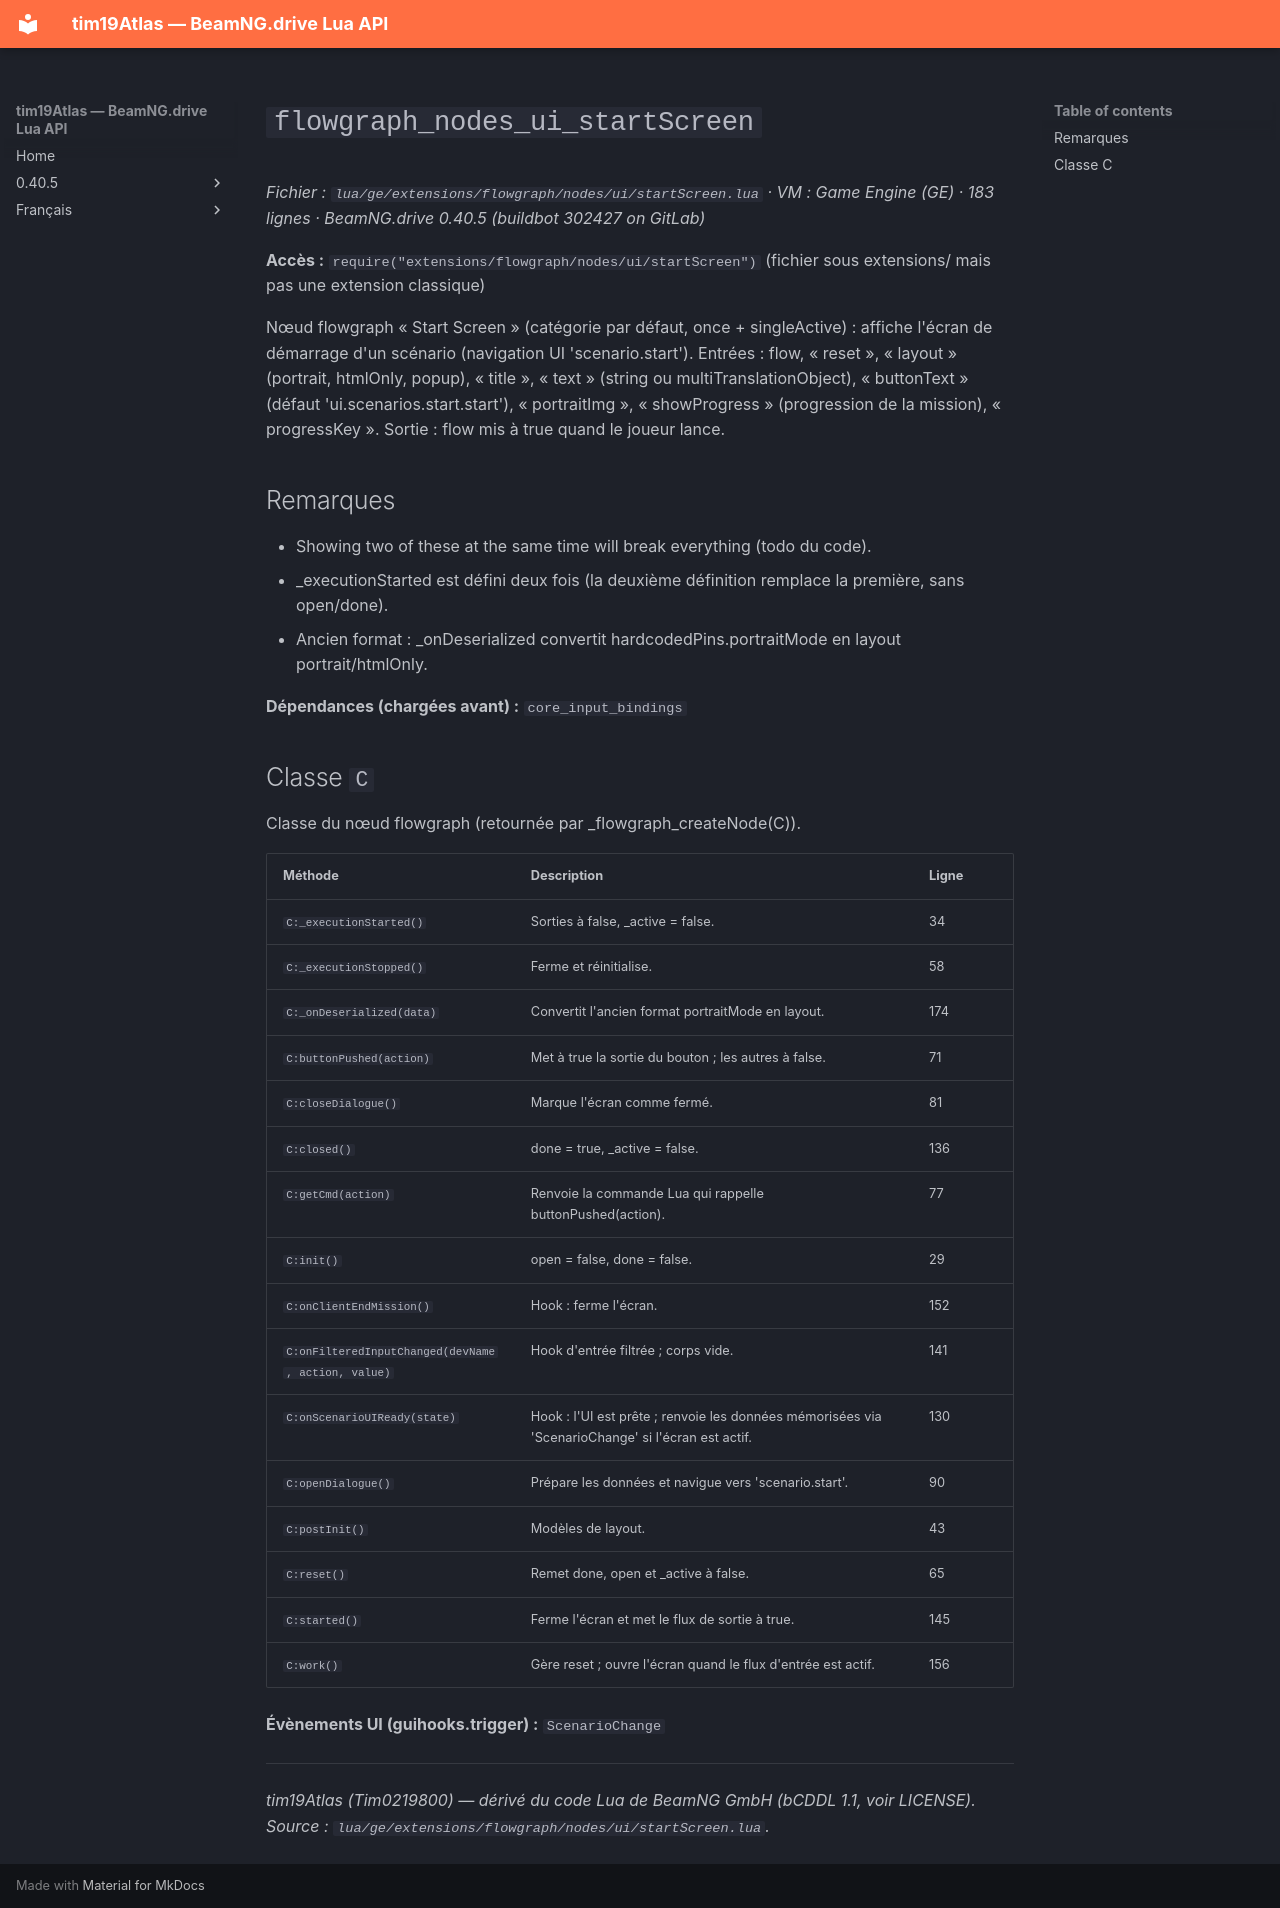

repository: Tim0219800/beamng-lua-atlas · page: fr/0.40.5/ge/extensions/flowgraph/nodes/ui/startScreen.html · generator: mkdocs

# `flowgraph_nodes_ui_startScreen`

*Fichier : `lua/ge/extensions/flowgraph/nodes/ui/startScreen.lua` · VM : Game Engine (GE) · 183 lignes · BeamNG.drive 0.40.5 (buildbot 302427 on GitLab)*

**Accès :** `require("extensions/flowgraph/nodes/ui/startScreen")` (fichier sous extensions/ mais pas une extension classique)

Nœud flowgraph « Start Screen » (catégorie par défaut, once + singleActive) : affiche l'écran de démarrage d'un scénario (navigation UI 'scenario.start'). Entrées : flow, « reset », « layout » (portrait, htmlOnly, popup), « title », « text » (string ou multiTranslationObject), « buttonText » (défaut 'ui.scenarios.start.start'), « portraitImg », « showProgress » (progression de la mission), « progressKey ». Sortie : flow mis à true quand le joueur lance.

## Remarques

- Showing two of these at the same time will break everything (todo du code).
- _executionStarted est défini deux fois (la deuxième définition remplace la première, sans open/done).
- Ancien format : _onDeserialized convertit hardcodedPins.portraitMode en layout portrait/htmlOnly.

**Dépendances (chargées avant) :** `core_input_bindings`

## Classe `C`

Classe du nœud flowgraph (retournée par _flowgraph_createNode(C)).

| Méthode | Description | Ligne |
|---|---|---|
| `C:_executionStarted()` | Sorties à false, _active = false. | 34 |
| `C:_executionStopped()` | Ferme et réinitialise. | 58 |
| `C:_onDeserialized(data)` | Convertit l'ancien format portraitMode en layout. | 174 |
| `C:buttonPushed(action)` | Met à true la sortie du bouton ; les autres à false. | 71 |
| `C:closeDialogue()` | Marque l'écran comme fermé. | 81 |
| `C:closed()` | done = true, _active = false. | 136 |
| `C:getCmd(action)` | Renvoie la commande Lua qui rappelle buttonPushed(action). | 77 |
| `C:init()` | open = false, done = false. | 29 |
| `C:onClientEndMission()` | Hook : ferme l'écran. | 152 |
| `C:onFilteredInputChanged(devName, action, value)` | Hook d'entrée filtrée ; corps vide. | 141 |
| `C:onScenarioUIReady(state)` | Hook : l'UI est prête ; renvoie les données mémorisées via 'ScenarioChange' si l'écran est actif. | 130 |
| `C:openDialogue()` | Prépare les données et navigue vers 'scenario.start'. | 90 |
| `C:postInit()` | Modèles de layout. | 43 |
| `C:reset()` | Remet done, open et _active à false. | 65 |
| `C:started()` | Ferme l'écran et met le flux de sortie à true. | 145 |
| `C:work()` | Gère reset ; ouvre l'écran quand le flux d'entrée est actif. | 156 |

**Évènements UI (guihooks.trigger) :** `ScenarioChange`

---
*tim19Atlas (Tim0219800) — dérivé du code Lua de BeamNG GmbH (bCDDL 1.1, voir LICENSE). Source : `lua/ge/extensions/flowgraph/nodes/ui/startScreen.lua`.*
